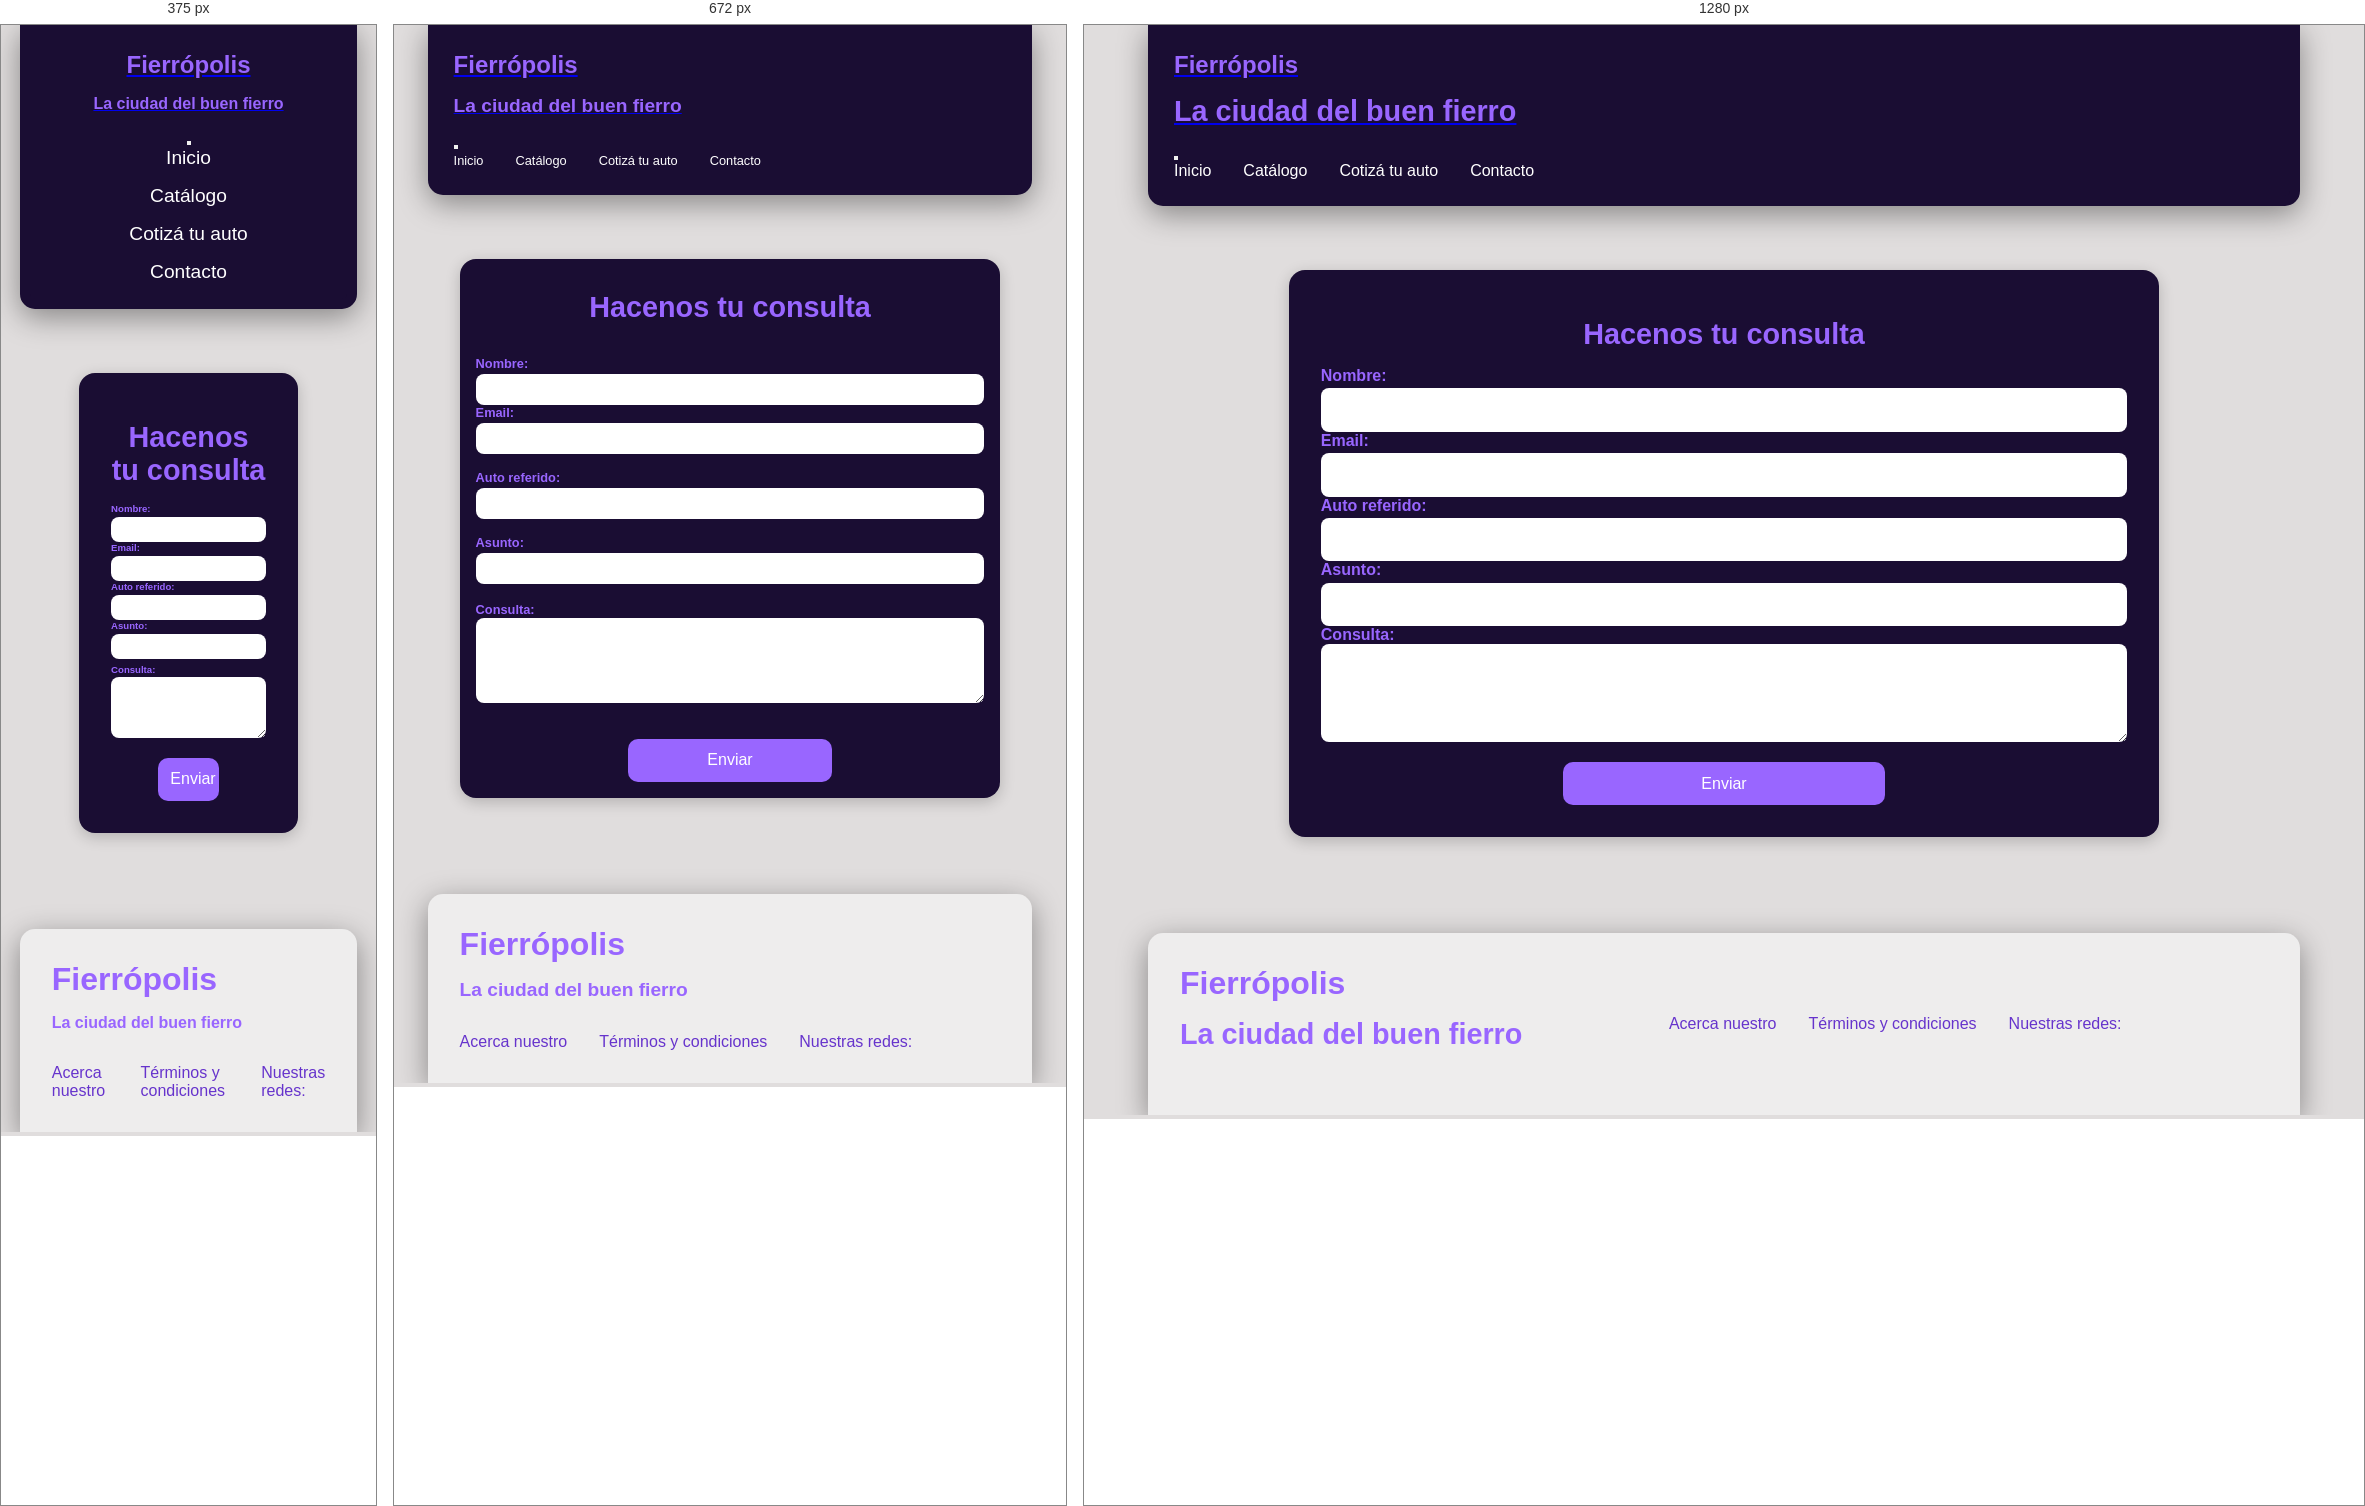
Rendered at 375 px, 672 px and 1280 px, left to right.

<!-- file: contacto.html -->
<!DOCTYPE html>
<html lang="es">

    <head>
        <meta charset="UTF-8" />
        <meta name="viewport" content="width=device-width, initial-scale=1.0" />
        <title>Fierrópolis</title>
        <link rel="stylesheet" href="style.css" />
        <link
        href="https://cdn.jsdelivr.net/npm/bootstrap@5.3.5/dist/css/bootstrap.min.css"
        rel="stylesheet"
        integrity="sha384-SgOJa3DmI69IUzQ2PVdRZhwQ+dy64/BUtbMJw1MZ8t5HZApcHrRKUc4W0kG879m7"
        crossorigin="anonymous"
      />
      </head>
      <body>
        <header>
          <nav class="navbar navbar-expand-lg bg-body-tertiary">
            <div class="container-fluid">
                <a class="navbar-brand" href="index.html">
                <div class="logo">
                  <h1>Fierrópolis</h1>
                  <h2>La ciudad del buen fierro</h2>
                </div>
                </a>
              <button class="navbar-toggler" type="button" data-bs-toggle="collapse" data-bs-target="#navbarNav" aria-controls="navbarNav" aria-expanded="false" aria-label="Toggle navigation">
            <span class="navbar-toggler-icon"></span>
              </button>
              <div class="collapse navbar-collapse" id="navbarNav">
            <ul class="navbar-nav ms-auto nav-links">
              <li class="nav-item">
                <a class="nav-link" href="index.html">Inicio</a>
              </li>
              <li class="nav-item">
                <a class="nav-link" href="catalogo.html">Catálogo</a>
              </li>
              <li class="nav-item">
                <a class="nav-link" href="cotiza.html">Cotizá tu auto</a>
              </li>
              <li class="nav-item">
                <a class="nav-link active" aria-current="page" href="#">Contacto</a>
              </li>
            </ul>
              </div>
            </div>
          </nav>
        </header>


    <main>

        <section>


            <form class="enviar-consulta" action="enviar-consulta">
                <h2>Hacenos tu consulta</h2>
                <div class="row">

                    <div class="form-group col-12 col-sm-6 col-md-6">
                        <label for="nombre">Nombre:</label>
                        <input type="text" id="nombre" name="nombre" required>
                    </div>
        
                    <div class="form-group col-12 col-sm-6 col-md-6">
                        <label for="email">Email:</label>
                        <input type="email" id="email" name="email" required>
                    </div>
                </div>
                
                <div class="row">
                    <div class="form-group col-12 col-sm-8 col-md-8">
                        <label for="auto-referido">Auto referido:</label>
                        <input type="text" id="auto-referido" name="auto-referido">
                    </div>
                </div>

                <div class="row">
                    <div class="form-group col-12 col-sm-8 col-md-8">
                        <label for="asunto">Asunto:</label>
                        <input type="text" id="asunto" name="asunto" required>
                    </div>
                </div>

                <div class="row">
                    <div class="form-group-consulta col-12">
                        <label for="consulta">Consulta:</label>
                        <textarea id="consulta" name="consulta" rows="4" required></textarea>
                    </div>
                </div>
    
                <div class="boton-enviar">
                    <button type="submit">Enviar</button>
                </div>

            </form>
            
        </section>

    </main>

    <footer>
        <div class="logo">
            <h1>Fierrópolis</h1>
            <h2>La ciudad del buen fierro</h2>
        </div>
        <nav class="footer-links">
            <ul>
                <li><a href="#">Acerca nuestro</a></li>
                <li><a href="#">Términos y condiciones</a></li>
                <li><a href="#">Nuestras redes:</a></li>
            </ul>
        </nav>
        <div class="social-icons">
            <!-- Aquí irían los íconos de redes sociales -->
            <!-- Ej: <img src="facebook-icon.png" alt="Facebook"> -->
        </div>
    </footer>

    <script src="https://cdn.jsdelivr.net/npm/bootstrap@5.3.5/dist/js/bootstrap.bundle.min.js" integrity="sha384-k6d4wzSIapyDyv1kpU366/PK5hCdSbCRGRCMv+eplOQJWyd1fbcAu9OCUj5zNLiq" crossorigin="anonymous"></script>
</body>
</html>

/* @media block from style.css */
@media (min-width: 577px) and (max-width: 768px) {
    .logo h2 {
        font-size: 1.2rem;
    }
    .nav-links a{
        font-size: 0.8rem;
    }

    .carousel-item img {
        height: 350px !important;
        width: 500px !important;
      }
      

    form {
        display: flex;
        flex-direction: column;
        gap: 1rem;
        max-width: 100%;
        margin: 0,5rem;
        padding: 1rem;
    }

    form input,
    form textarea {
        font-size: 1rem;
        padding: 0.4rem;
        width: 100%;
    }
    form button {
        align-self: center;
    }
    form label {
        font-size: 0.8rem;
    }
}

/* @media block from style.css */
@media (max-width: 576px) {
    header {
        flex-direction: column;
        align-items: center;
        text-align: center;
        position: static;
    }

    .logo {
        margin-bottom: 1rem;
    }

    .logo h2 {
        font-size: 1rem;
    }

    .nav-links {
        flex-direction: column;
        gap: 1rem;
        padding-left: 0%;
    }

    .nav-links a {
        font-size: 1.2rem;
    }


    .novedades-container, .autos-container {
        flex-direction: column;
        align-items: center;
    }

    .carousel-item img {
        height: 250px !important;
        width: 250px !important;
      }

    .cotizar-contacto {
        flex-direction: column;
    }

    .cotizar, .consulta {
        width: 100%;
        margin-bottom: 1rem;
        border-radius: 15px;
    }
    .cotizar img, .consulta img {
        object-fit: fill;
    }

    /* Mapa */
    .mapa {
    height: 320px;
    }
    .mapa iframe{
    height: 300px;
    }

    form input,
    form textarea {
        font-size: 0.7rem;
        padding: 0.4rem;
        width: 100%;
    }
    form button {
        align-self: center;
    }

    form label {
        font-size: 0.6rem;
    }
}